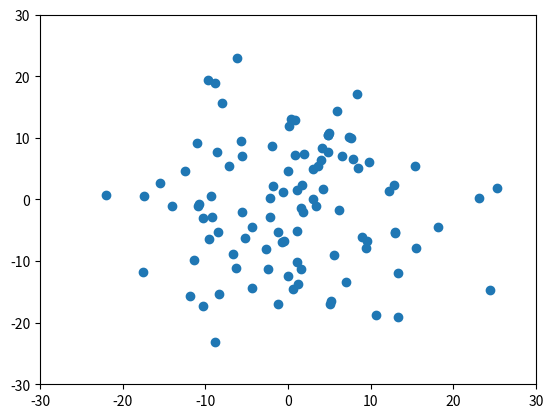

Reproduce this figure in Python.
"""N-Body Simulator"""
#
# This simulator predicts the motion of several particles under
# their mutual gravitation. Conversions are avoided by making all units SI.
#
"""======#END======"""

#Import libraries
import matplotlib.pyplot as plt
import matplotlib.animation as animation
import numpy as np
import math

#Functions
def length(x, y, z):
	return math.sqrt(x * x + y * y + z * z)

def genAcc(G, pos, mass, softening):
	# [redacted]

	"""
    Calculate the acceleration on each particle due to Newton's Law 
	pos  is an N x 3 matrix of positions
	mass is an N x 1 vector of masses
	G is Newton's Gravitational constant
	softening is the softening length
	a is N x 3 matrix of accelerations
	"""
	# positions r = [x,y,z] for all particles
	x = pos[:,0:1]
	y = pos[:,1:2]
	z = pos[:,2:3]

	# matrix that stores all pairwise particle separations: r_j - r_i
	dx = x.T - x
	dy = y.T - y
	dz = z.T - z

	# matrix that stores 1/r^3 for all particle pairwise particle separations 
	inv_r3 = (dx**2 + dy**2 + dz**2 + softening**2)
	inv_r3[inv_r3>0] = inv_r3[inv_r3>0]**(-1.5)

	ax = G * (dx * inv_r3) @ mass
	ay = G * (dy * inv_r3) @ mass
	az = G * (dz * inv_r3) @ mass
	
	# pack together the acceleration components
	a = np.dstack((ax,ay,az))

	return a

#Initialize Simulation
N = 100 #Number of particles
mavg = 1.0 #Average mass of a particle
mstd = 0.5 #Standard deviation of mass distribution
ivel = 10.0 #Velocity of a particle
rad = 10.0 #Distance from the origin

pos = np.random.randn(N, 3) * rad
vel = np.random.randn(N, 3)
mass = mavg + mstd * np.random.randn(N)

for i in range(N):
	l = length(vel[i][0], vel[i][1], vel[i][2]) / ivel
	vel[i][0] /= l
	vel[i][1] /= l
	vel[i][2] /= l

history = [pos]
histvel = [vel]

#Simulation constants
G = 1.0 #Newton's gravitational constant
tEnd = 10.0 #End time of simulation
dt = 0.1 #Timestep of simulation
softening = 0.05 #Softening paramater

Nt = math.ceil(tEnd / dt) #Number of timesteps

fig = plt.figure()
ax = plt.axes(xlim = (-30, 30), ylim = (-30,30))
scatter = ax.scatter(pos[:,0], pos[:,1])

for i in range(Nt): #Simulation loop
	accel = genAcc(G, pos, mass, softening)
	vel += accel[0] * dt
	pos += vel * dt
	history.append(pos)
	histvel.append(vel)


def update(i, history):
	pos = history[i]
	scatter.set_offsets(pos[:,0:2])
	return scatter,

anim = animation.FuncAnimation(fig, update, interval=10, frames = Nt, fargs=(history,))
plt.show()